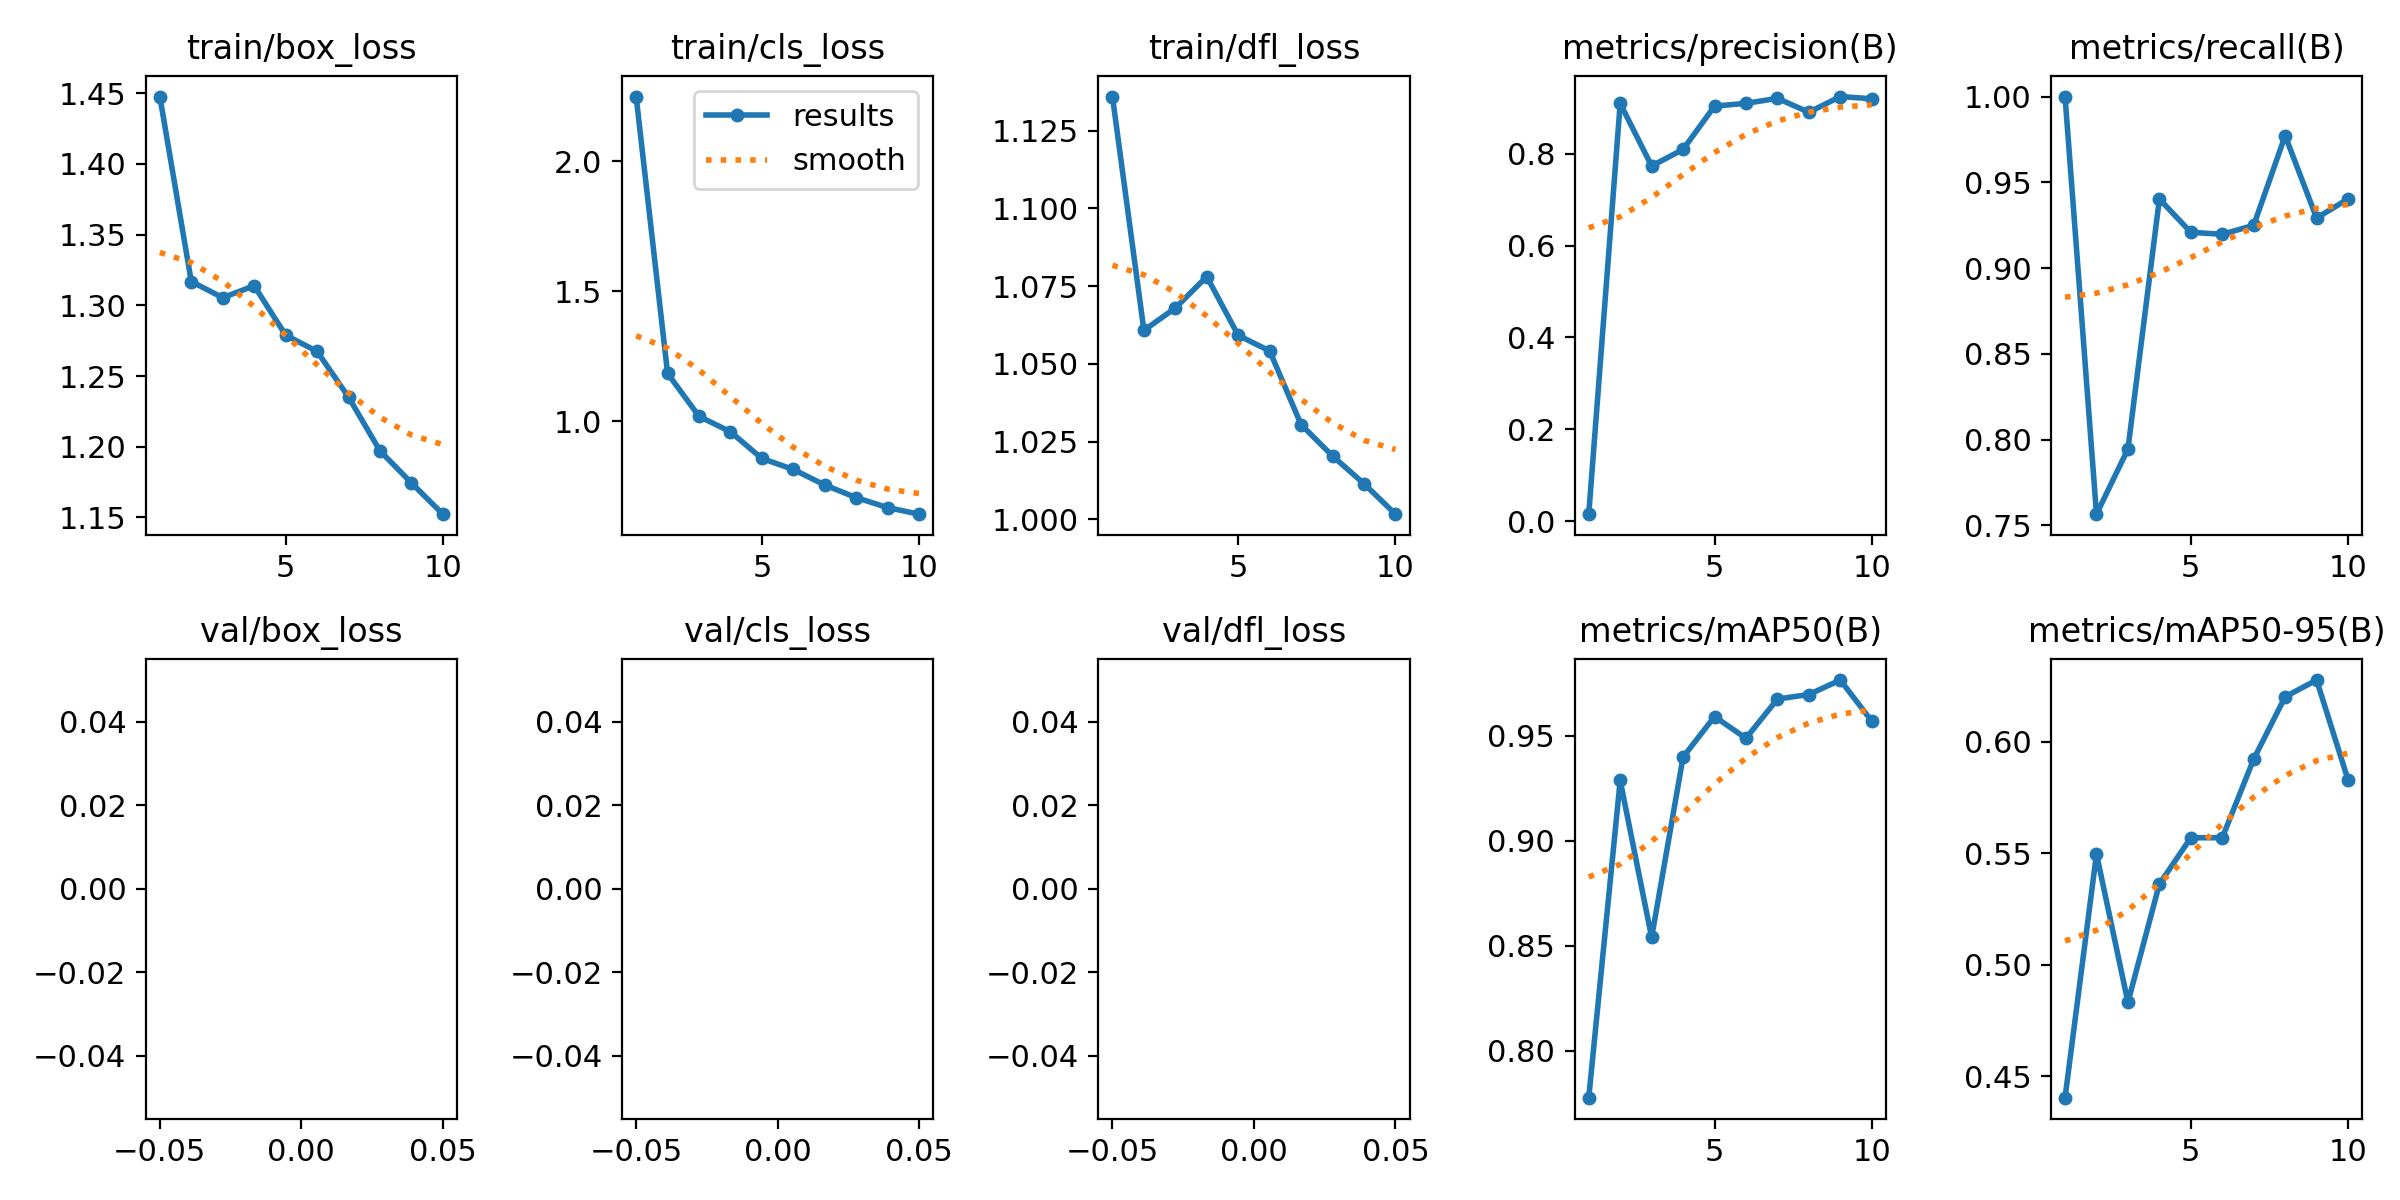

The table this chart was drawn from, first rows:
epoch, train/box_loss, train/cls_loss, train/dfl_loss, metrics/precision(B), metrics/recall(B), metrics/mAP50(B), metrics/mAP50-95(B), val/box_loss, val/cls_loss, val/dfl_loss, lr/pg0, lr/pg1, lr/pg2
1, 1.448, 2.25, 1.136, 0.01537, 1, 0.7778, 0.4403, nan, nan, nan, 0.00058, 0.00058, 0.00058
2, 1.317, 1.184, 1.061, 0.9094, 0.7566, 0.9288, 0.5497, nan, nan, nan, 0.001063, 0.001063, 0.001063
3, 1.305, 1.019, 1.068, 0.7733, 0.7945, 0.854, 0.4831, nan, nan, nan, 0.001428, 0.001428, 0.001428
4, 1.314, 0.9595, 1.078, 0.8094, 0.9403, 0.9399, 0.5362, nan, nan, nan, 0.001406, 0.001406, 0.001406
5, 1.279, 0.8568, 1.059, 0.9037, 0.9209, 0.9592, 0.557, nan, nan, nan, 0.001406, 0.001406, 0.001406
6, 1.267, 0.8146, 1.054, 0.9097, 0.9197, 0.9489, 0.557, nan, nan, nan, 0.001208, 0.001208, 0.001208
7, 1.235, 0.7548, 1.03, 0.9205, 0.9249, 0.9676, 0.5923, nan, nan, nan, 0.00101, 0.00101, 0.00101
8, 1.197, 0.7063, 1.02, 0.8902, 0.9772, 0.9697, 0.6203, nan, nan, nan, 0.000812, 0.000812, 0.000812
9, 1.174, 0.6678, 1.012, 0.9245, 0.9292, 0.9766, 0.6278, nan, nan, nan, 0.000614, 0.000614, 0.000614
10, 1.152, 0.6426, 1.002, 0.9196, 0.9403, 0.957, 0.583, nan, nan, nan, 0.000416, 0.000416, 0.000416
